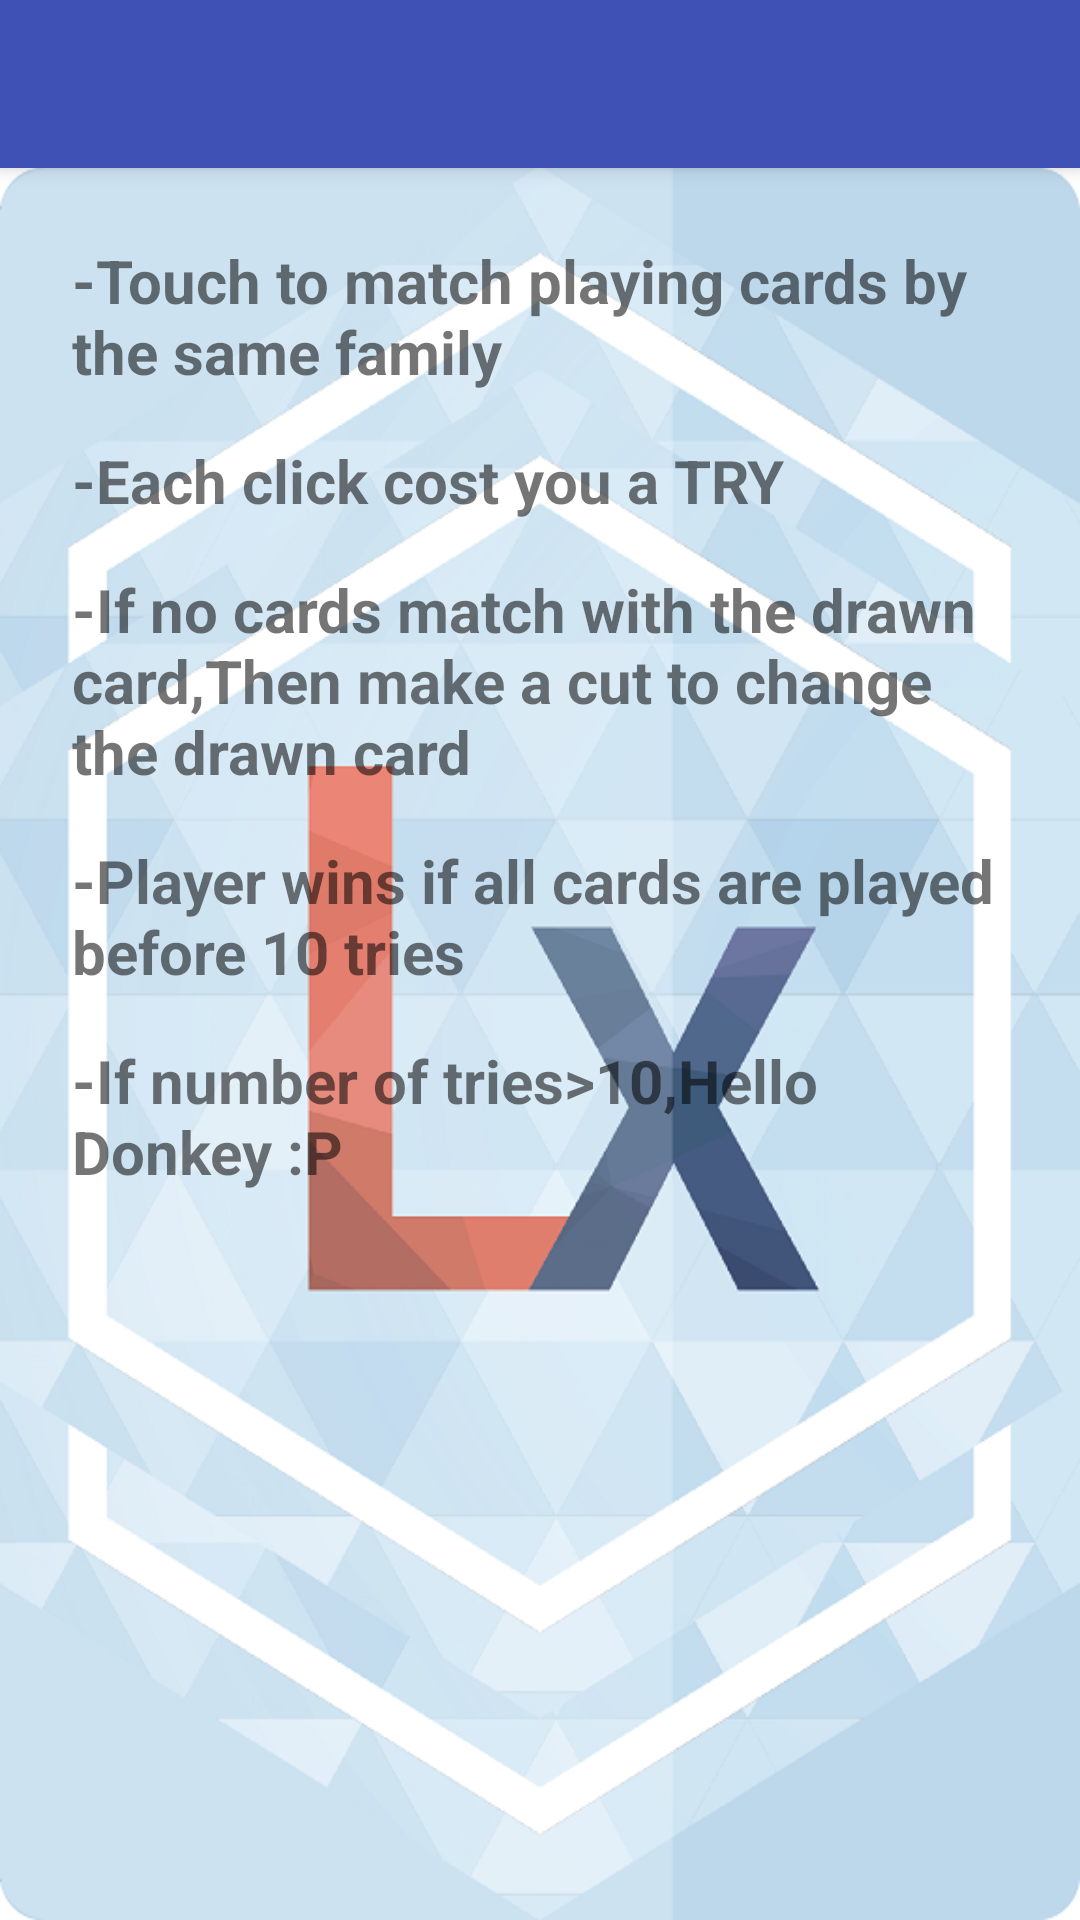

The Android layout XML behind this screen, and the referenced resources:
<!-- AndroidManifest.xml: application theme AppTheme -->
<!-- res/layout/activity_instructions.xml -->
<?xml version="1.0" encoding="utf-8"?>
<android.support.design.widget.CoordinatorLayout xmlns:android="http://schemas.android.com/apk/res/android"
    xmlns:app="http://schemas.android.com/apk/res-auto"
    xmlns:tools="http://schemas.android.com/tools"
    android:layout_width="match_parent"
    android:layout_height="match_parent"
    android:fitsSystemWindows="true"
    tools:context="com.lmntrx.kazhutha.Instructions">

    <android.support.design.widget.AppBarLayout
        android:layout_width="match_parent"
        android:layout_height="wrap_content"
        android:theme="@style/AppTheme.AppBarOverlay">

        <android.support.v7.widget.Toolbar
            android:id="@+id/toolbar"
            android:layout_width="match_parent"
            android:layout_height="?attr/actionBarSize"
            android:background="?attr/colorPrimary"
            app:popupTheme="@style/AppTheme.PopupOverlay" />

    </android.support.design.widget.AppBarLayout>

    <include layout="@layout/content_instructions" />

</android.support.design.widget.CoordinatorLayout>
<!-- res/layout/content_instructions.xml (included above) -->
<?xml version="1.0" encoding="utf-8"?>
<LinearLayout xmlns:android="http://schemas.android.com/apk/res/android"
    xmlns:app="http://schemas.android.com/apk/res-auto"
    xmlns:tools="http://schemas.android.com/tools"
    android:layout_width="match_parent"
    android:layout_height="match_parent"
    android:paddingBottom="@dimen/activity_vertical_margin"
    android:paddingLeft="@dimen/activity_horizontal_margin"
    android:paddingRight="@dimen/activity_horizontal_margin"
    android:paddingTop="@dimen/activity_vertical_margin"
    app:layout_behavior="@string/appbar_scrolling_view_behavior"
    android:background="@drawable/bg"
    android:orientation="vertical"
    tools:context="com.lmntrx.kazhutha.Instructions"
    tools:showIn="@layout/activity_instructions">


    <TextView
        android:layout_width="wrap_content"
        android:layout_height="wrap_content"
        android:text="-Touch to match playing cards by the same family"
        android:textStyle="bold"
        android:padding="8dp"
        android:textSize="20sp"/>

    <TextView
        android:layout_width="wrap_content"
        android:layout_height="wrap_content"
        android:text="-Each click cost you a TRY"
        android:textStyle="bold"
        android:padding="8dp"
        android:textSize="20sp"/>

    <TextView
        android:layout_width="wrap_content"
        android:layout_height="wrap_content"
        android:text="-If no cards match with the drawn card,Then make a cut to change the drawn card"
        android:textStyle="bold"
        android:padding="8dp"
        android:textSize="20sp"/>

    <TextView
        android:layout_width="wrap_content"
        android:layout_height="wrap_content"
        android:text="-Player wins if all cards are played before 10 tries"
        android:textStyle="bold"
        android:padding="8dp"
        android:textSize="20sp"/>

    <TextView
        android:layout_width="wrap_content"
        android:layout_height="wrap_content"
        android:text="-If number of tries>10,Hello Donkey :P"
        android:textStyle="bold"
        android:padding="8dp"
        android:textSize="20sp"/>
</LinearLayout>
<!-- resources referenced by this layout -->
<resources>
  <dimen name="activity_horizontal_margin">16dp</dimen>
  <dimen name="activity_vertical_margin">16dp</dimen>
  <!-- drawable bg: png bitmap (drawable, 219079 bytes) -->
  <style name="AppTheme.AppBarOverlay" parent="ThemeOverlay.AppCompat.Dark.ActionBar" />
  <style name="AppTheme.PopupOverlay" parent="ThemeOverlay.AppCompat.Light" />
  <style name="AppTheme" parent="Theme.AppCompat.Light.DarkActionBar">
          
          <item name="colorPrimary">@color/colorPrimary</item>
          <item name="colorPrimaryDark">@color/colorPrimaryDark</item>
          <item name="colorAccent">@color/colorAccent</item>
      </style>
  <color name="colorPrimary">#3F51B5</color>
  <color name="colorPrimaryDark">#303F9F</color>
  <color name="colorAccent">#FF4081</color>
</resources>
